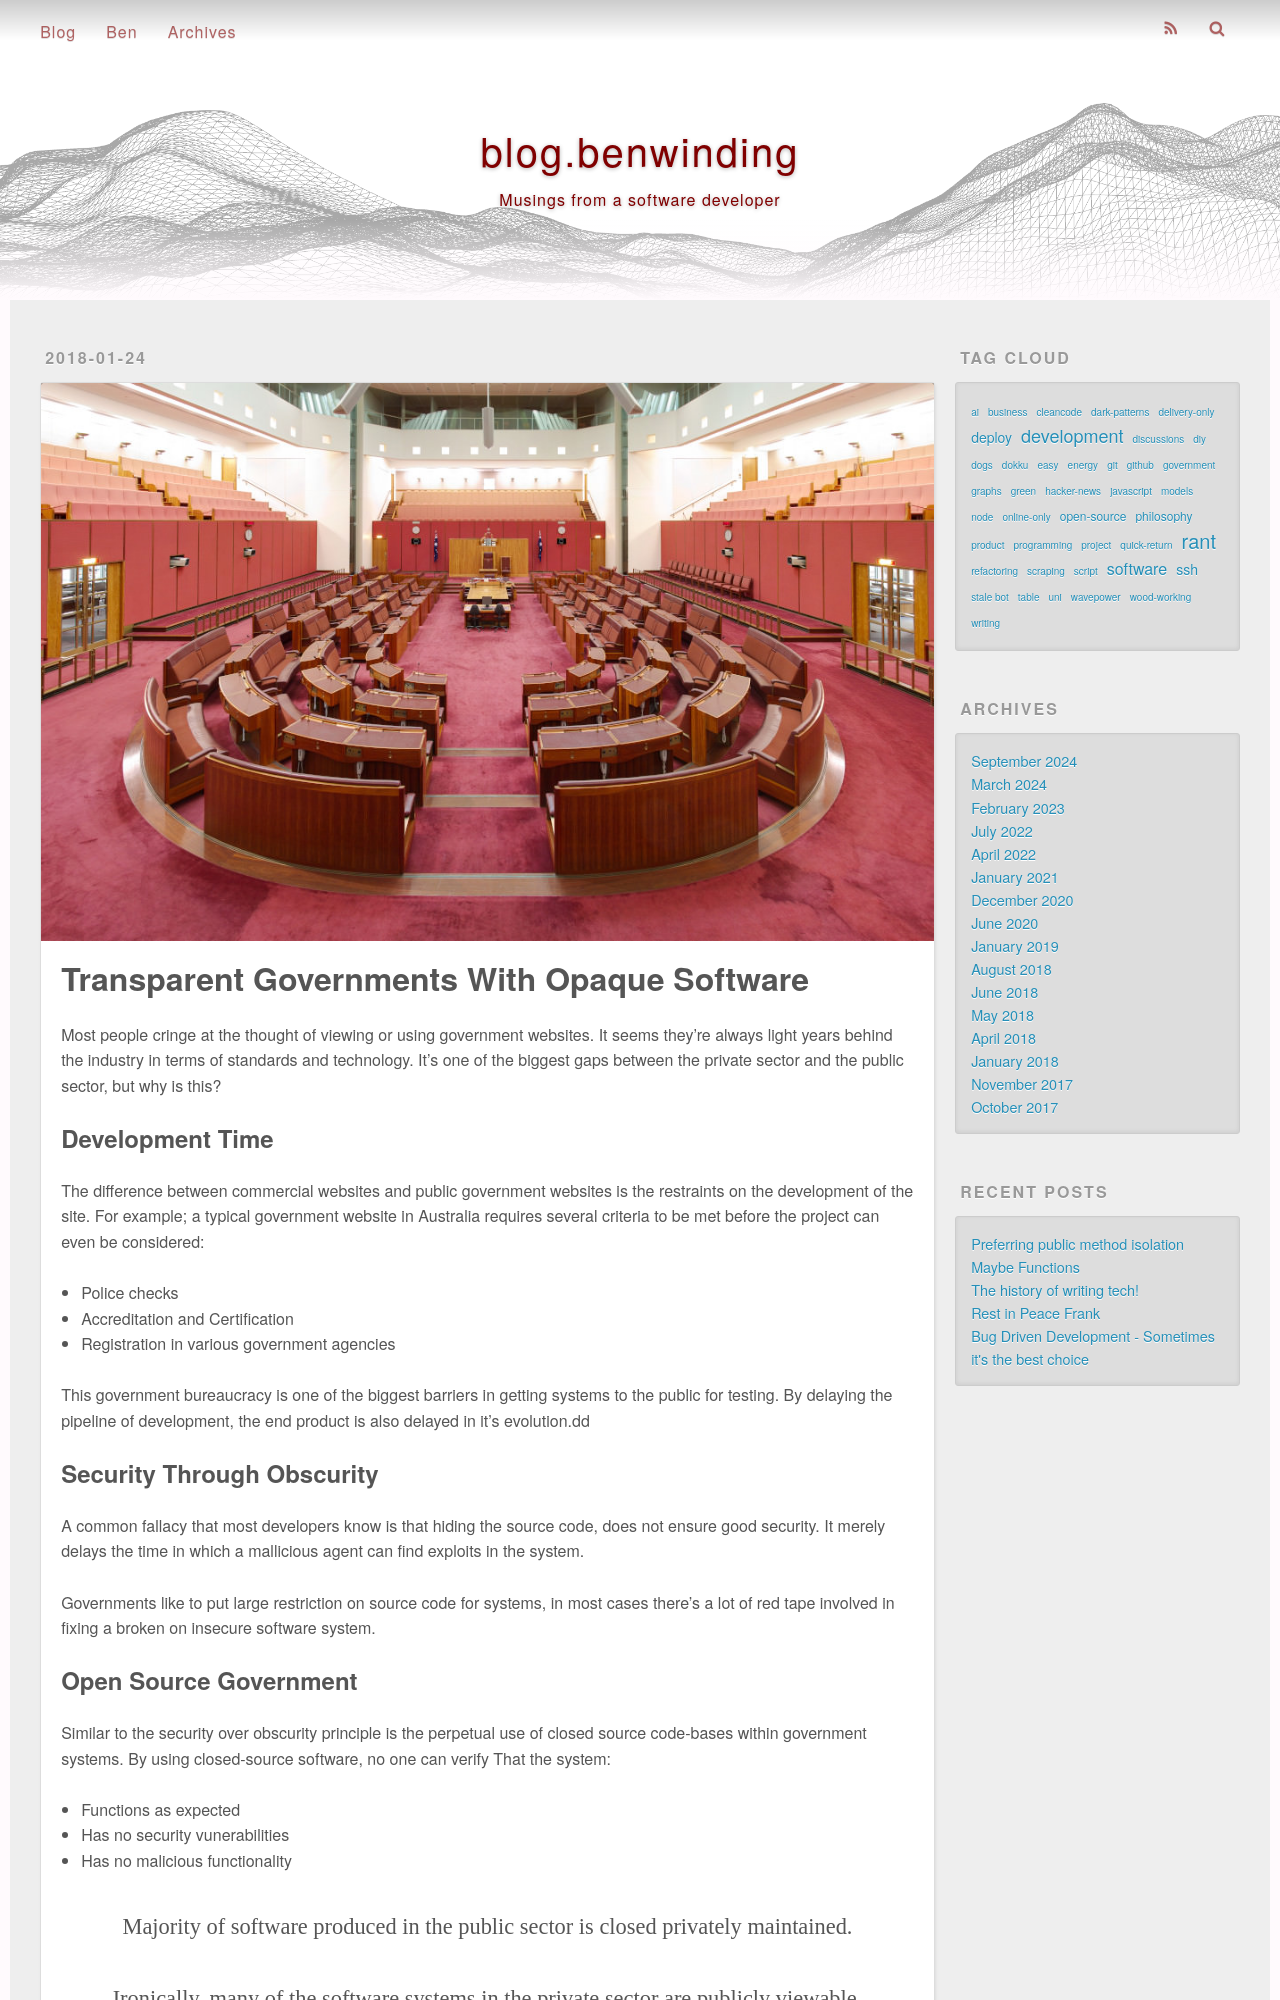

repository: benwinding/benw-blog · page: transparent-governments-with-closed-systems/index.html · generator: jekyll

---
title: Transparent Governments With Opaque Software
date: 2018-01-24 22:30:28
tags:
- rant
- government
- open-source
photos:
- /images/imgur/m5M49du.jpg
---

Most people cringe at the thought of viewing or using government websites. It seems they're always light years behind the industry in terms of standards and technology. It's one of the biggest gaps between the private sector and the public sector, but why is this?

<!-- more --> 

## Development Time
The difference between commercial websites and public government websites is the restraints on the development of the site. For example; a typical government website in Australia requires several criteria to be met before the project can even be considered:

 - Police checks
 - Accreditation and Certification
 - Registration in various government agencies

This government bureaucracy is one of the biggest barriers in getting systems to the public for testing. By delaying the pipeline of development, the end product is also delayed in it's evolution.dd

## Security Through Obscurity
A common fallacy that most developers know is that hiding the source code, does not ensure good security. It merely delays the time in which a mallicious agent can find exploits in the system. 

Governments like to put large restriction on source code for systems, in most cases there's a lot of red tape involved in fixing a broken on insecure software system.

## Open Source Government
Similar to the security over obscurity principle is the perpetual use of closed source code-bases within government systems. By using closed-source software, no one can verify That the system:
 -  Functions as expected
 -  Has no security vunerabilities
 -  Has no malicious functionality

{% blockquote %}
Majority of software produced in the public sector is closed privately maintained. 

Ironically, many of the software systems in the private sector are publicly viewable.
{% endblockquote %}
